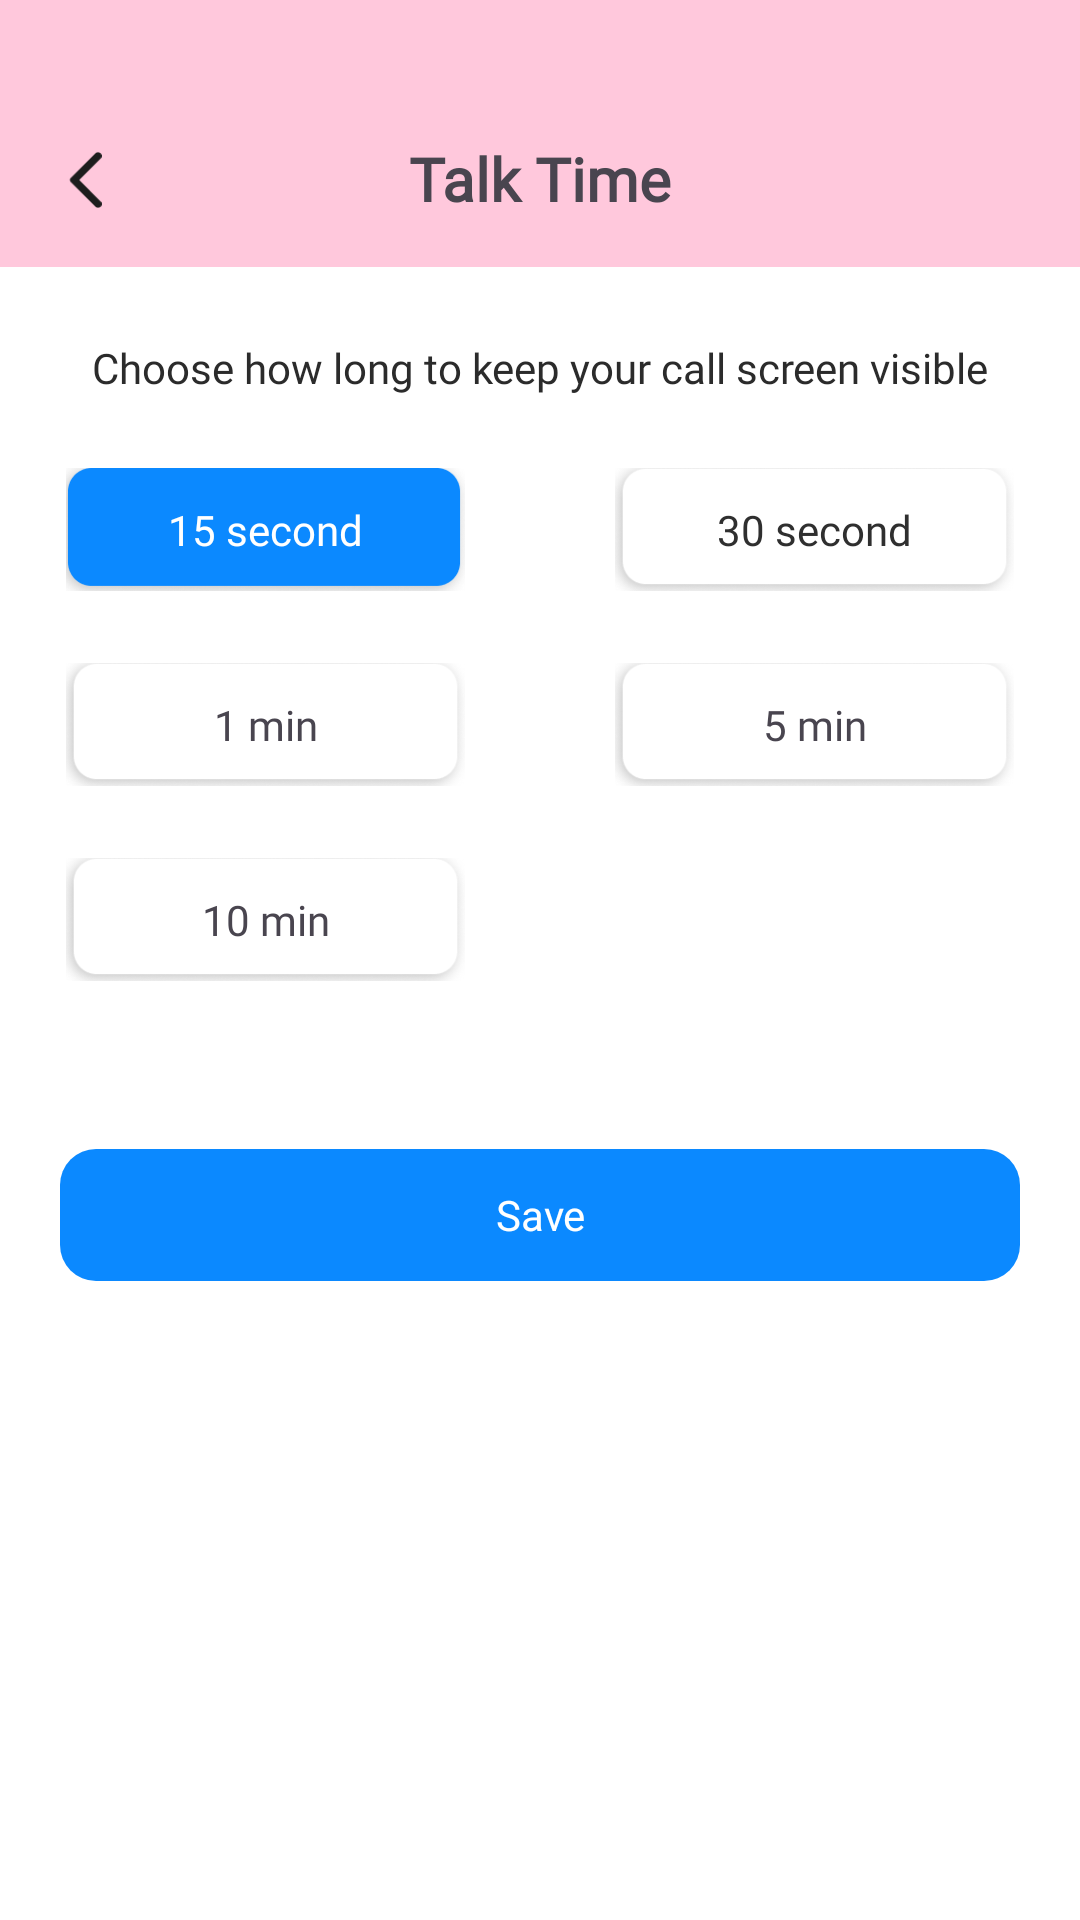

Layout XML and referenced resources for this Android screen:
<!-- AndroidManifest.xml: application theme Theme.ST069_FakeCallPhonePrank -->
<!-- res/layout/fragment_talk_time.xml -->
<?xml version="1.0" encoding="utf-8"?>
<androidx.constraintlayout.widget.ConstraintLayout
    xmlns:tools="http://schemas.android.com/tools"
    xmlns:app="http://schemas.android.com/apk/res-auto"
    xmlns:android="http://schemas.android.com/apk/res/android"
    android:layout_width="match_parent"
    android:layout_height="match_parent"
    android:background="#FFFFFF"
    tools:context=".SetTime">

    <androidx.constraintlayout.widget.ConstraintLayout
        android:id="@+id/layoutTitle"
        android:layout_width="match_parent"
        android:layout_height="89dp"
        android:background="@drawable/bg_title_addfakecall"
        app:layout_constraintStart_toStartOf="parent"
        app:layout_constraintTop_toTopOf="parent">

        <TextView
            android:id="@+id/tvTitle"
            android:layout_width="wrap_content"
            android:layout_height="wrap_content"
            android:layout_marginBottom="16dp"
            android:fontFamily="@font/roboto"
            android:text="@string/talk_time"
            android:textSize="20sp"
            android:textStyle="bold"
            app:layout_constraintBottom_toBottomOf="parent"
            app:layout_constraintEnd_toEndOf="parent"
            app:layout_constraintStart_toStartOf="parent" />

        <ImageView
            android:layout_width="11dp"
            android:layout_height="20dp"
            android:layout_marginStart="23dp"
            android:src="@drawable/ic_arrowback_addfakecall"
            app:layout_constraintBottom_toBottomOf="@id/tvTitle"
            app:layout_constraintStart_toStartOf="parent"
            app:layout_constraintTop_toTopOf="@+id/tvTitle" />
    </androidx.constraintlayout.widget.ConstraintLayout>

    <TextView
        android:id="@+id/tvDescription"
        android:layout_width="wrap_content"
        android:layout_height="wrap_content"
        android:text="@string/choose_how_long_to_keep_your_call_screen_visible"
        app:layout_constraintTop_toBottomOf="@id/layoutTitle"
        app:layout_constraintStart_toStartOf="parent"
        app:layout_constraintEnd_toEndOf="parent"
        android:layout_marginTop="24dp"
        android:layout_marginHorizontal="20dp"
        android:textSize="14sp"
        android:textColor="#2B2B2B"
        android:fontFamily="@font/roboto"/>

    <ImageView
        android:id="@+id/iv15s"
        android:layout_width="133dp"
        android:layout_height="41dp"
        android:scaleType="centerCrop"
        android:layout_marginTop="24dp"
        app:layout_constraintTop_toBottomOf="@id/tvDescription"
        app:layout_constraintStart_toStartOf="parent"
        android:src="@drawable/bg_enable"
        android:layout_marginStart="22dp"/>
    <TextView
        android:id="@+id/tv15s"
        android:layout_width="wrap_content"
        android:layout_height="wrap_content"
        app:layout_constraintStart_toStartOf="@id/iv15s"
        app:layout_constraintEnd_toEndOf="@id/iv15s"
        app:layout_constraintTop_toTopOf="@id/iv15s"
        android:text="@string/_15_second"
        android:textSize="14sp"
        android:fontFamily="@font/roboto"
        android:textColor="@color/white"
        app:layout_constraintBottom_toBottomOf="@id/iv15s"/>

    <ImageView
        android:id="@+id/iv30s"
        android:layout_width="133dp"
        android:layout_height="41dp"
        android:scaleType="centerCrop"
        android:layout_marginTop="24dp"
        app:layout_constraintTop_toBottomOf="@id/tvDescription"
        app:layout_constraintEnd_toEndOf="parent"
        android:src="@drawable/bg_disable"
        android:layout_marginEnd="22dp"/>
    <TextView
        android:id="@+id/tv30s"
        android:layout_width="wrap_content"
        android:layout_height="wrap_content"
        app:layout_constraintStart_toStartOf="@id/iv30s"
        app:layout_constraintEnd_toEndOf="@id/iv30s"
        app:layout_constraintTop_toTopOf="@id/iv30s"
        android:text="@string/_30_second"
        android:textSize="14sp"
        android:fontFamily="@font/roboto"
        android:textColor="#2F2F2F"
        app:layout_constraintBottom_toBottomOf="@id/iv30s"/>

    <ImageView
        android:id="@+id/iv1m"
        android:layout_width="133dp"
        android:layout_height="41dp"
        android:scaleType="centerCrop"
        android:layout_marginTop="24dp"
        app:layout_constraintTop_toBottomOf="@id/iv15s"
        app:layout_constraintStart_toStartOf="parent"
        android:src="@drawable/bg_disable"
        android:layout_marginStart="22dp"/>
    <TextView
        android:id="@+id/tv1m"
        android:layout_width="wrap_content"
        android:layout_height="wrap_content"
        app:layout_constraintStart_toStartOf="@id/iv1m"
        app:layout_constraintEnd_toEndOf="@id/iv1m"
        app:layout_constraintTop_toTopOf="@id/iv1m"
        android:text="@string/_1_minute"
        android:textSize="14sp"
        android:fontFamily="@font/roboto"
        app:layout_constraintBottom_toBottomOf="@id/iv1m"/>

    <ImageView
        android:id="@+id/iv5m"
        android:layout_width="133dp"
        android:layout_height="41dp"
        android:scaleType="centerCrop"
        android:layout_marginTop="24dp"
        app:layout_constraintTop_toBottomOf="@id/iv30s"
        app:layout_constraintEnd_toEndOf="parent"
        android:src="@drawable/bg_disable"
        android:layout_marginEnd="22dp"/>
    <TextView
        android:id="@+id/tv5m"
        android:layout_width="wrap_content"
        android:layout_height="wrap_content"
        app:layout_constraintStart_toStartOf="@id/iv5m"
        app:layout_constraintEnd_toEndOf="@id/iv5m"
        app:layout_constraintTop_toTopOf="@id/iv5m"
        android:text="@string/_5_minute"
        android:textSize="14sp"
        android:fontFamily="@font/roboto"
        app:layout_constraintBottom_toBottomOf="@id/iv5m"/>

    <ImageView
        android:id="@+id/iv10m"
        android:layout_width="133dp"
        android:layout_height="41dp"
        android:scaleType="centerCrop"
        android:layout_marginTop="24dp"
        app:layout_constraintTop_toBottomOf="@id/iv1m"
        app:layout_constraintStart_toStartOf="parent"
        android:src="@drawable/bg_disable"
        android:layout_marginStart="22dp"/>
    <TextView
        android:id="@+id/tv10m"
        android:layout_width="wrap_content"
        android:layout_height="wrap_content"
        app:layout_constraintStart_toStartOf="@id/iv10m"
        app:layout_constraintEnd_toEndOf="@id/iv10m"
        app:layout_constraintTop_toTopOf="@id/iv10m"
        android:text="@string/_10_minute"
        android:textSize="14sp"
        android:fontFamily="@font/roboto"
        app:layout_constraintBottom_toBottomOf="@id/iv10m"/>

    <TextView
        android:id="@+id/tvSave"
        android:layout_width="match_parent"
        android:layout_height="44dp"
        android:layout_marginHorizontal="20dp"
        android:text="@string/save_talk_time"
        android:textColor="@color/white"
        android:gravity="center"
        app:layout_constraintStart_toStartOf="parent"
        app:layout_constraintEnd_toEndOf="parent"
        app:layout_constraintTop_toBottomOf="@id/iv10m"
        android:layout_marginTop="56dp"
        android:background="@drawable/bg_rounded_save_talktime"/>

</androidx.constraintlayout.widget.ConstraintLayout>
<!-- resources referenced by this layout -->
<resources>
  <color name="white">#FFFFFFFF</color>
  <!-- drawable bg_disable: png bitmap (drawable, 6610 bytes) -->
  <!-- drawable bg_enable: png bitmap (drawable, 4958 bytes) -->
  <!-- drawable bg_rounded_save_talktime (drawable) -->
  <?xml version="1.0" encoding="utf-8"?>
  <shape xmlns:android="http://schemas.android.com/apk/res/android">
      <corners android:radius="12dp"/>
      <solid android:color="#0B89FF"/>
  </shape>
  <!-- drawable bg_title_addfakecall (drawable) -->
  <?xml version="1.0" encoding="utf-8"?>
  <shape xmlns:android="http://schemas.android.com/apk/res/android">
  <solid android:color="#FFC8DC"/>
  </shape>
  <!-- drawable ic_arrowback_addfakecall: png bitmap (drawable, 554 bytes) -->
  <string name="_10_minute">10 min</string>
  <string name="_15_second">15 second</string>
  <string name="_1_minute">1 min</string>
  <string name="_30_second">30 second</string>
  <string name="_5_minute">5 min</string>
  <string name="choose_how_long_to_keep_your_call_screen_visible">Choose how long to keep your call screen visible</string>
  <string name="save_talk_time">Save</string>
  <string name="talk_time">Talk Time</string>
  <style name="Theme.ST069_FakeCallPhonePrank" parent="Base.Theme.ST069_FakeCallPhonePrank" />
  <style name="Base.Theme.ST069_FakeCallPhonePrank" parent="Theme.Material3.DayNight.NoActionBar">
          <item name="android:statusBarColor">@android:color/transparent</item>
          <item name="android:navigationBarColor">@android:color/transparent</item>
  
          
          <item name="android:windowLightStatusBar">true</item>
      </style>
</resources>
